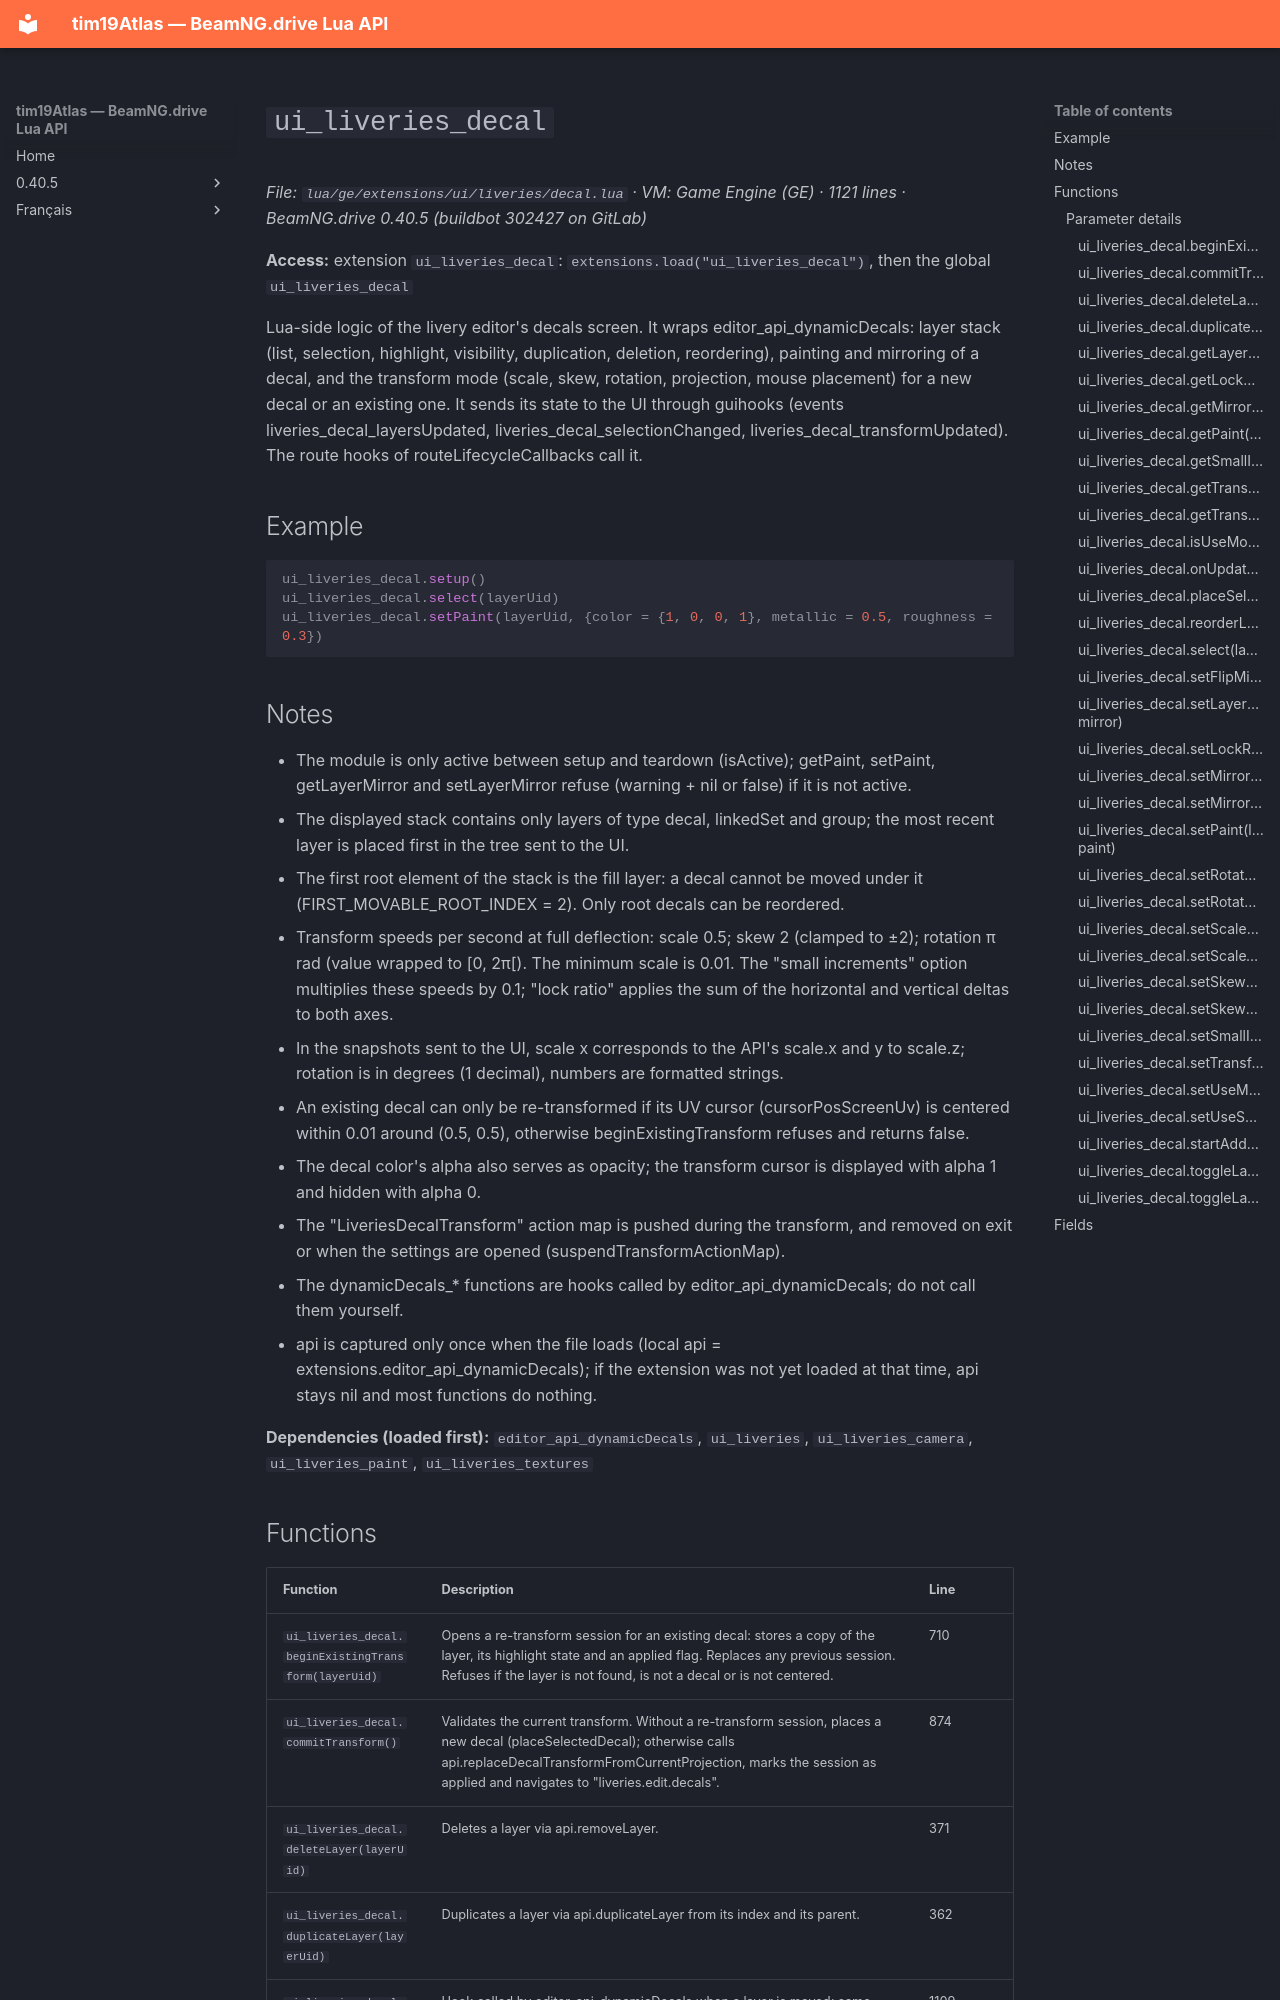

repository: Tim0219800/beamng-lua-atlas · page: 0.40.5/ge/extensions/ui/liveries/decal.html · generator: mkdocs

# `ui_liveries_decal`

*File: `lua/ge/extensions/ui/liveries/decal.lua` · VM: Game Engine (GE) · 1121 lines · BeamNG.drive 0.40.5 (buildbot 302427 on GitLab)*

**Access:** extension `ui_liveries_decal`: `extensions.load("ui_liveries_decal")`, then the global `ui_liveries_decal`

Lua-side logic of the livery editor's decals screen. It wraps editor_api_dynamicDecals: layer stack (list, selection, highlight, visibility, duplication, deletion, reordering), painting and mirroring of a decal, and the transform mode (scale, skew, rotation, projection, mouse placement) for a new decal or an existing one. It sends its state to the UI through guihooks (events liveries_decal_layersUpdated, liveries_decal_selectionChanged, liveries_decal_transformUpdated). The route hooks of routeLifecycleCallbacks call it.

## Example

```lua
ui_liveries_decal.setup()
ui_liveries_decal.select(layerUid)
ui_liveries_decal.setPaint(layerUid, {color = {1, 0, 0, 1}, metallic = 0.5, roughness = 0.3})
```

## Notes

- The module is only active between setup and teardown (isActive); getPaint, setPaint, getLayerMirror and setLayerMirror refuse (warning + nil or false) if it is not active.
- The displayed stack contains only layers of type decal, linkedSet and group; the most recent layer is placed first in the tree sent to the UI.
- The first root element of the stack is the fill layer: a decal cannot be moved under it (FIRST_MOVABLE_ROOT_INDEX = 2). Only root decals can be reordered.
- Transform speeds per second at full deflection: scale 0.5; skew 2 (clamped to ±2); rotation π rad (value wrapped to [0, 2π[). The minimum scale is 0.01. The "small increments" option multiplies these speeds by 0.1; "lock ratio" applies the sum of the horizontal and vertical deltas to both axes.
- In the snapshots sent to the UI, scale x corresponds to the API's scale.x and y to scale.z; rotation is in degrees (1 decimal), numbers are formatted strings.
- An existing decal can only be re-transformed if its UV cursor (cursorPosScreenUv) is centered within 0.01 around (0.5, 0.5), otherwise beginExistingTransform refuses and returns false.
- The decal color's alpha also serves as opacity; the transform cursor is displayed with alpha 1 and hidden with alpha 0.
- The "LiveriesDecalTransform" action map is pushed during the transform, and removed on exit or when the settings are opened (suspendTransformActionMap).
- The dynamicDecals_* functions are hooks called by editor_api_dynamicDecals; do not call them yourself.
- api is captured only once when the file loads (local api = extensions.editor_api_dynamicDecals); if the extension was not yet loaded at that time, api stays nil and most functions do nothing.

**Dependencies (loaded first):** `editor_api_dynamicDecals`, `ui_liveries`, `ui_liveries_camera`, `ui_liveries_paint`, `ui_liveries_textures`
